Run: headless pygame with SDL's dummy video driver; simulated clock (each Clock.tick advances the game by its frame time, no real sleeping); random seed 0; keys injected as events and as key.get_pressed() state; mouse plan: one left click at the window centre at the start of phase 2, then a move to the lower-right quarter at the start of phase 3.
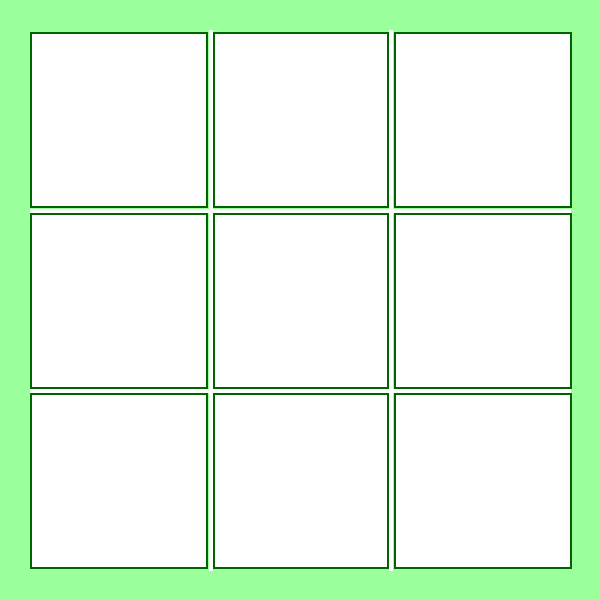
Frame 1 of 4 · flips 1–60 · no input
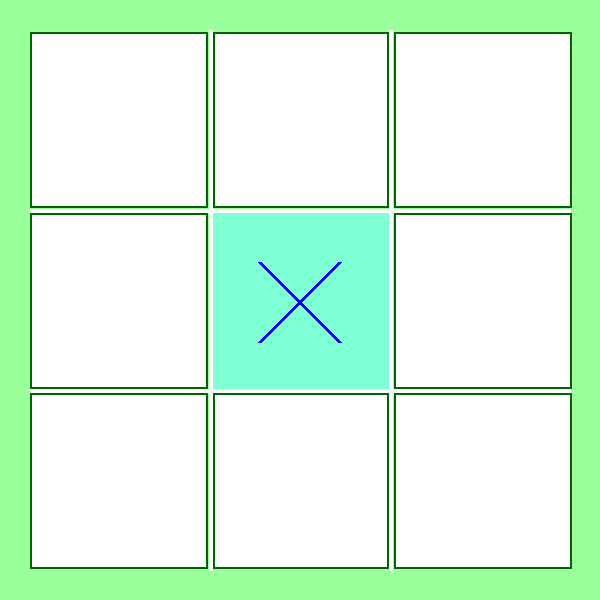
Frame 2 of 4 · flips 61–180 · clicked the window centre · tapped SPACE, RETURN · held RIGHT (→), D
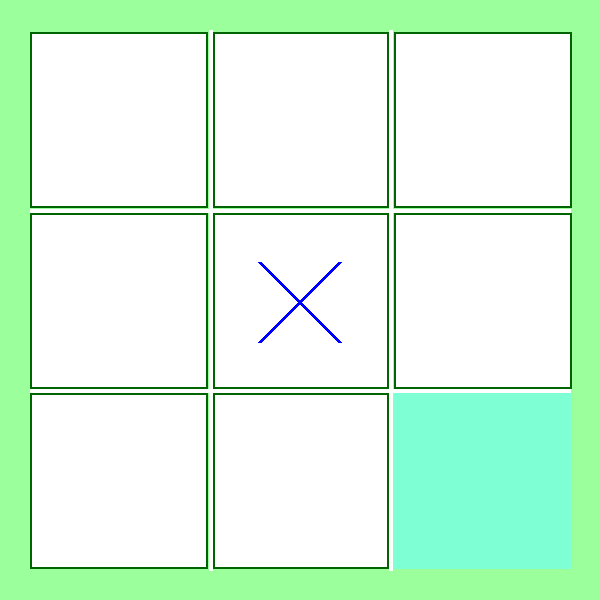
Frame 3 of 4 · flips 181–300 · moved the mouse to the lower-right quarter · held DOWN (↓), S
Frame 4 of 4 · flips 301–420 · held LEFT (←), A, UP (↑), W · screen unchanged from frame 3, image omitted

The pygame program that drew these frames:

import time

import pygame

pygame.init()
screen = pygame.display.set_mode((600, 600))
clock = pygame.time.Clock()
running = True
Status = True

pygame.display.set_caption("Tic_tac_Toe")

# buttons

# left side
button_surface1 = pygame.Surface((178, 176))
box1 = pygame.Surface((178, 176), pygame.SRCALPHA, 32)
box1 = box1.convert_alpha()
button_rect1 = pygame.Rect(30, 393, 178, 176)
team1 = 0

button_surface2 = pygame.Surface((178, 176))
box2 = pygame.Surface((178, 176), pygame.SRCALPHA, 32)
box2 = box2.convert_alpha()
button_rect2 = pygame.Rect(30, 213, 178, 176)
team2 = 0

button_surface3 = pygame.Surface((178, 176))
box3 = pygame.Surface((178, 176), pygame.SRCALPHA, 32)
box3 = box3.convert_alpha()
button_rect3 = pygame.Rect(30, 32, 178, 176)
team3 = 0

# middle
button_surface4 = pygame.Surface((176, 176))
box4 = pygame.Surface((176, 176), pygame.SRCALPHA, 32)
box4 = box4.convert_alpha()
button_rect4 = pygame.Rect(213, 393, 176, 176)
team4 = 0

button_surface5 = pygame.Surface((176, 176))
box5 = pygame.Surface((176, 176), pygame.SRCALPHA, 32)
box5 = box5.convert_alpha()
button_rect5 = pygame.Rect(213, 213, 176, 176)
team5 = 0

button_surface6 = pygame.Surface((176, 176))
box6 = pygame.Surface((176, 176), pygame.SRCALPHA, 32)
box6 = box6.convert_alpha()
button_rect6 = pygame.Rect(213, 32, 176, 176)
team6 = 0

# right side
button_surface7 = pygame.Surface((178, 176))
box7 = pygame.Surface((178, 176), pygame.SRCALPHA, 32)
box7 = box7.convert_alpha()
button_rect7 = pygame.Rect(394, 393, 178, 176)
team7 = 0

button_surface8 = pygame.Surface((178, 176))
box8 = pygame.Surface((178, 176), pygame.SRCALPHA, 32)
box8 = box8.convert_alpha()
button_rect8 = pygame.Rect(394, 213, 178, 176)
team8 = 0

button_surface9 = pygame.Surface((178, 176))
box9 = pygame.Surface((178, 176), pygame.SRCALPHA, 32)
box9 = box9.convert_alpha()
button_rect9 = pygame.Rect(394, 32, 178, 176)
team9 = 0

counter = 0

# winning text
fontX = pygame.font.Font(None, 100)
textX = fontX.render("X won!", True, "yellow")
text_rectX = pygame.Rect(186, 276, 600, 600)

fontO = pygame.font.Font(None, 100)
textO = fontO.render("O won!", True, "yellow")
text_rectO = pygame.Rect(186, 276, 600, 600)

while running:
    if Status == False :
        time.sleep(5)
        running = False

    for event in pygame.event.get():
        # pressing X closes the program
        if event.type == pygame.QUIT:
            running = False
        # check pressing buttons
        if event.type == pygame.MOUSEBUTTONDOWN and event.button == 1:
            counter += 1 # switches between X and O every click
            if button_rect1.collidepoint(event.pos):
                if counter % 2 == 0:
                    pygame.draw.circle(box1, "red", (86, 89), 40, 3)
                    team1 = 2
                elif counter % 2 != 0:
                    pygame.draw.line(box1, "blue", [46, 49], [126, 129], 4)
                    pygame.draw.line(box1, "blue", [46, 129], [126, 49], 4)
                    team1 = 1
        if event.type == pygame.MOUSEBUTTONDOWN and event.button == 1:
            if button_rect2.collidepoint(event.pos):
                if counter % 2 == 0:
                    pygame.draw.circle(box2, "red", (86, 89), 40, 3)
                    team2 = 2
                elif counter % 2 != 0:
                    pygame.draw.line(box2, "blue", [46, 49], [126, 129], 4)
                    pygame.draw.line(box2, "blue", [46, 129], [126, 49], 4)
                    team2 = 1
        if event.type == pygame.MOUSEBUTTONDOWN and event.button == 1:
            if button_rect3.collidepoint(event.pos):
                if counter % 2 == 0:
                    pygame.draw.circle(box3, "red", (86, 89), 40, 3)
                    team3 = 2
                elif counter % 2 != 0:
                    pygame.draw.line(box3, "blue", [46, 49], [126, 129], 4)
                    pygame.draw.line(box3, "blue", [46, 129], [126, 49], 4)
                    team3 = 1
        if event.type == pygame.MOUSEBUTTONDOWN and event.button == 1:
            if button_rect4.collidepoint(event.pos):
                if counter % 2 == 0:
                    pygame.draw.circle(box4, "red", (86, 89), 40, 3)
                    team4 = 2
                elif counter % 2 != 0:
                    pygame.draw.line(box4, "blue", [46, 49], [126, 129], 4)
                    pygame.draw.line(box4, "blue", [46, 129], [126, 49], 4)
                    team4 = 1
        if event.type == pygame.MOUSEBUTTONDOWN and event.button == 1:
            if button_rect5.collidepoint(event.pos):
                if counter % 2 == 0:
                    pygame.draw.circle(box5, "red", (86, 89), 40, 3)
                    team5 = 2
                elif counter % 2 != 0:
                    pygame.draw.line(box5, "blue", [46, 49], [126, 129], 4)
                    pygame.draw.line(box5, "blue", [46, 129], [126, 49], 4)
                    team5 = 1
        if event.type == pygame.MOUSEBUTTONDOWN and event.button == 1:
            if button_rect6.collidepoint(event.pos):
                if counter % 2 == 0:
                    pygame.draw.circle(box6, "red", (86, 89), 40, 3)
                    team6 = 2
                elif counter % 2 != 0:
                    pygame.draw.line(box6, "blue", [46, 49], [126, 129], 4)
                    pygame.draw.line(box6, "blue", [46, 129], [126, 49], 4)
                    team6 = 1
        if event.type == pygame.MOUSEBUTTONDOWN and event.button == 1:
            if button_rect7.collidepoint(event.pos):
                if counter % 2 == 0:
                    pygame.draw.circle(box7, "red", (86, 89), 40, 3)
                    team7 = 2
                elif counter % 2 != 0:
                    pygame.draw.line(box7, "blue", [46, 49], [126, 129], 4)
                    pygame.draw.line(box7, "blue", [46, 129], [126, 49], 4)
                    team7 = 1
        if event.type == pygame.MOUSEBUTTONDOWN and event.button == 1:
            if button_rect8.collidepoint(event.pos):
                if counter % 2 == 0:
                    pygame.draw.circle(box8, "red", (86, 89), 40, 3)
                    team8 = 2
                elif counter % 2 != 0:
                    pygame.draw.line(box8, "blue", [46, 49], [126, 129], 4)
                    pygame.draw.line(box8, "blue", [46, 129], [126, 49], 4)
                    team8 = 1
        if event.type == pygame.MOUSEBUTTONDOWN and event.button == 1:
            if button_rect9.collidepoint(event.pos):
                if counter % 2 == 0:
                    pygame.draw.circle(box9, "red", (86, 89), 40, 3)
                    team9 = 2
                elif counter % 2 != 0:
                    pygame.draw.line(box9, "blue", [46, 49], [126, 129], 4)
                    pygame.draw.line(box9, "blue", [46, 129], [126, 49], 4)
                    team9 = 1

    screen.fill((155, 255, 155))

# grid
    # horizontal lines
    pygame.draw.line(screen, "white", start_pos=[30, 210], end_pos=[570, 210], width=4)
    pygame.draw.line(screen, "white", start_pos=[30, 390], end_pos=[570, 390], width=4)
    # vertical lines
    pygame.draw.line(screen, "white", start_pos=[210, 30], end_pos=[210, 570], width=4)
    pygame.draw.line(screen, "white", start_pos=[390, 30], end_pos=[390, 570], width=4)

# button hover effect
    if button_rect1.collidepoint(pygame.mouse.get_pos()):
        pygame.draw.rect(button_surface1, (127, 255, 212), (0, 0, 178, 176))
    else:
        pygame.draw.rect(button_surface1, (0, 0, 0), (0, 0, 178, 176))
        pygame.draw.rect(button_surface1, (255, 255, 255), (0, 0, 178, 176))
        pygame.draw.rect(button_surface1, (0, 0, 0), (0, 0, 178, 176), 2)
        pygame.draw.rect(button_surface1, (0, 100, 0), (0, 0, 178, 176), 2)

    if button_rect2.collidepoint(pygame.mouse.get_pos()):
        pygame.draw.rect(button_surface2, (127, 255, 212), (0, 0, 178, 176))
    else:
        pygame.draw.rect(button_surface2, (0, 0, 0), (0, 0, 178, 176))
        pygame.draw.rect(button_surface2, (255, 255, 255), (0, 0, 178, 176))
        pygame.draw.rect(button_surface2, (0, 0, 0), (0, 0, 178, 176), 2)
        pygame.draw.rect(button_surface2, (0, 100, 0), (0, 0, 178, 176), 2)

    if button_rect3.collidepoint(pygame.mouse.get_pos()):
        pygame.draw.rect(button_surface3, (127, 255, 212), (0, 0, 178, 176))
    else:
        pygame.draw.rect(button_surface3, (0, 0, 0), (0, 0, 178, 176))
        pygame.draw.rect(button_surface3, (255, 255, 255), (0, 0, 178, 176))
        pygame.draw.rect(button_surface3, (0, 0, 0), (0, 0, 178, 176), 2)
        pygame.draw.rect(button_surface3, (0, 100, 0), (0, 0, 178, 176), 2)

    if button_rect4.collidepoint(pygame.mouse.get_pos()):
        pygame.draw.rect(button_surface4, (127, 255, 212), (0, 0, 176, 176))
    else:
        pygame.draw.rect(button_surface4, (0, 0, 0), (0, 0, 176, 176))
        pygame.draw.rect(button_surface4, (255, 255, 255), (0, 0, 176, 176))
        pygame.draw.rect(button_surface4, (0, 0, 0), (0, 0, 176, 176), 2)
        pygame.draw.rect(button_surface4, (0, 100, 0), (0, 0, 176, 176), 2)

    if button_rect5.collidepoint(pygame.mouse.get_pos()):
        pygame.draw.rect(button_surface5, (127, 255, 212), (0, 0, 176, 176))
    else:
        pygame.draw.rect(button_surface5, (0, 0, 0), (0, 0, 176, 176))
        pygame.draw.rect(button_surface5, (255, 255, 255), (0, 0, 176, 176))
        pygame.draw.rect(button_surface5, (0, 0, 0), (0, 0, 176, 176), 2)
        pygame.draw.rect(button_surface5, (0, 100, 0), (0, 0, 176, 176), 2)

    if button_rect6.collidepoint(pygame.mouse.get_pos()):
        pygame.draw.rect(button_surface6, (127, 255, 212), (0, 0, 176, 176))
    else:
        pygame.draw.rect(button_surface6, (0, 0, 0), (0, 0, 176, 176))
        pygame.draw.rect(button_surface6, (255, 255, 255), (0, 0, 176, 176))
        pygame.draw.rect(button_surface6, (0, 0, 0), (0, 0, 176, 176), 2)
        pygame.draw.rect(button_surface6, (0, 100, 0), (0, 0, 176, 176), 2)

    if button_rect7.collidepoint(pygame.mouse.get_pos()):
        pygame.draw.rect(button_surface7, (127, 255, 212), (0, 0, 178, 176))
    else:
        pygame.draw.rect(button_surface7, (0, 0, 0), (0, 0, 178, 176))
        pygame.draw.rect(button_surface7, (255, 255, 255), (0, 0, 178, 176))
        pygame.draw.rect(button_surface7, (0, 0, 0), (0, 0, 178, 176), 2)
        pygame.draw.rect(button_surface7, (0, 100, 0), (0, 0, 178, 176), 2)

    if button_rect8.collidepoint(pygame.mouse.get_pos()):
        pygame.draw.rect(button_surface8, (127, 255, 212), (0, 0, 178, 176))
    else:
        pygame.draw.rect(button_surface8, (0, 0, 0), (0, 0, 178, 176))
        pygame.draw.rect(button_surface8, (255, 255, 255), (0, 0, 178, 176))
        pygame.draw.rect(button_surface8, (0, 0, 0), (0, 0, 178, 176), 2)
        pygame.draw.rect(button_surface8, (0, 100, 0), (0, 0, 178, 176), 2)

    if button_rect9.collidepoint(pygame.mouse.get_pos()):
        pygame.draw.rect(button_surface9, (127, 255, 212), (0, 0, 178, 176))
    else:
        pygame.draw.rect(button_surface9, (0, 0, 0), (0, 0, 178, 176))
        pygame.draw.rect(button_surface9, (255, 255, 255), (0, 0, 178, 176))
        pygame.draw.rect(button_surface9, (0, 0, 0), (0, 0, 178, 176), 2)
        pygame.draw.rect(button_surface9, (0, 100, 0), (0, 0, 178, 176), 2)

    screen.blit(button_surface1, (button_rect1.x, button_rect1.y))
    screen.blit(button_surface2, (button_rect2.x, button_rect2.y))
    screen.blit(button_surface3, (button_rect3.x, button_rect3.y))
    screen.blit(button_surface4, (button_rect4.x, button_rect4.y))
    screen.blit(button_surface5, (button_rect5.x, button_rect5.y))
    screen.blit(button_surface6, (button_rect6.x, button_rect6.y))
    screen.blit(button_surface7, (button_rect7.x, button_rect7.y))
    screen.blit(button_surface8, (button_rect8.x, button_rect8.y))
    screen.blit(button_surface9, (button_rect9.x, button_rect9.y))

    screen.blit(box1, (button_rect1.x, button_rect1.y))
    screen.blit(box2, (button_rect2.x, button_rect2.y))
    screen.blit(box3, (button_rect3.x, button_rect3.y))
    screen.blit(box4, (button_rect4.x, button_rect4.y))
    screen.blit(box5, (button_rect5.x, button_rect5.y))
    screen.blit(box6, (button_rect6.x, button_rect6.y))
    screen.blit(box7, (button_rect7.x, button_rect7.y))
    screen.blit(box8, (button_rect8.x, button_rect8.y))
    screen.blit(box9, (button_rect9.x, button_rect9.y))

#winning conditions
    if all([team1 == 1, team2 == 1, team3 == 1]) or all([team2 == 1, team5 == 1, team8 == 1]) or all([team3 == 1, team6 == 1, team9 == 1]) or all(
            [team7 == 1, team8 == 1, team9 == 1]) or all([team1 == 1, team4 == 1, team7 == 1]) or all(
            [team1 == 1, team5 == 1, team9 == 1]) or all([team3 == 1, team5 == 1, team7 == 1]):
        screen.blit(textX, text_rectX)
        Status = False

    elif all([team1 == 2, team2 == 2, team3 == 2]) or all([team2 == 2, team5 == 2, team8 == 2]) or all([team3 == 2, team6 == 2, team9 == 2]) or all(
            [team7 == 2, team8 == 2, team9 == 2]) or all([team1 == 2, team4 == 2, team7 == 2]) or all(
            [team1 == 2, team5 == 2, team9 == 2]) or all([team3 == 2, team5 == 2, team7 == 2]):
        screen.blit(textO, text_rectO)
        Status = False

    pygame.display.flip()

    clock.tick(60)

    pygame.display.update()

pygame.quit()
